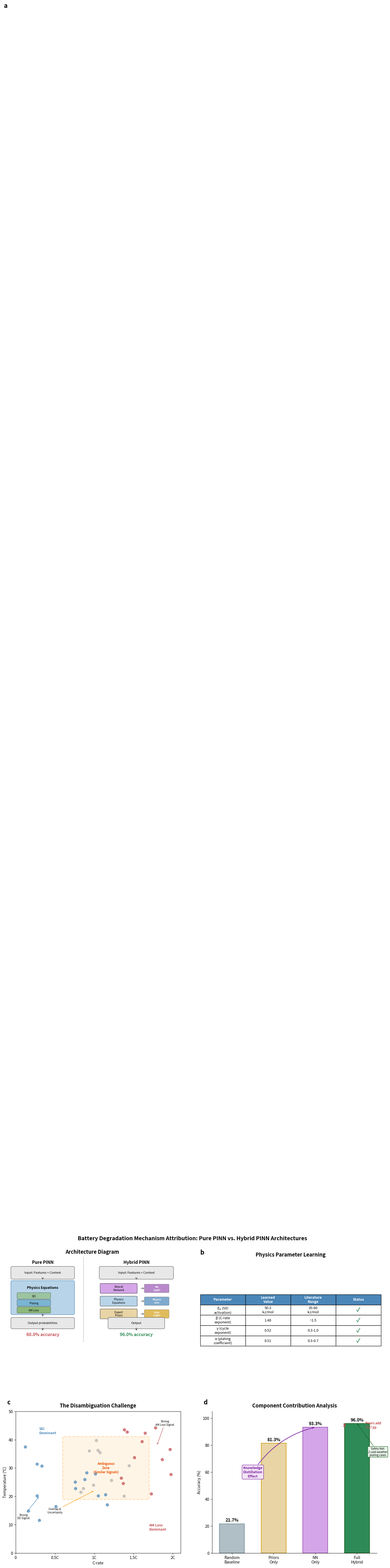

Recreate this plot in Python. (Note: this script raises an exception after producing the figure.)
"""
Regenerate pinn_architecture_comparison.png with correct numbers:
- Pure PINN: 60.0% (not 77.3%)
- Hybrid PINN: 96.0% (not 92.0%)
- Ablation: NN-only 93.3%, Priors-only 81.3%, Combined 96.0%
- New narrative: knowledge distillation effect, not "priors contribute >3x"
"""

import matplotlib
matplotlib.use('Agg')
import matplotlib.pyplot as plt
import matplotlib.patches as mpatches
from matplotlib.patches import FancyBboxPatch
import numpy as np

# Set up figure
fig = plt.figure(figsize=(14, 12))
fig.suptitle('Battery Degradation Mechanism Attribution: Pure PINN vs. Hybrid PINN Architectures', 
             fontsize=14, fontweight='bold', y=0.98)

# ============================================================
# Panel A: Architecture Diagram
# ============================================================
ax_a = fig.add_axes([0.02, 0.52, 0.45, 0.42])
ax_a.set_xlim(0, 10)
ax_a.set_ylim(0, 10)
ax_a.axis('off')
ax_a.text(0.0, 9.8, 'a', fontsize=16, fontweight='bold', transform=ax_a.transAxes, va='top')
ax_a.text(5.0, 9.7, 'Architecture Diagram', fontsize=13, fontweight='bold', ha='center')

# Pure PINN side
ax_a.text(2.2, 9.0, 'Pure PINN', fontsize=11, fontweight='bold', ha='center')

# Input box
rect = FancyBboxPatch((0.5, 8.0), 3.4, 0.7, boxstyle="round,pad=0.1", 
                       facecolor='#E8E8E8', edgecolor='#666666', linewidth=1)
ax_a.add_patch(rect)
ax_a.text(2.2, 8.35, 'Input: Features + Context', fontsize=8, ha='center', va='center')

# Arrow
ax_a.annotate('', xy=(2.2, 7.8), xytext=(2.2, 8.0),
              arrowprops=dict(arrowstyle='->', color='#666666', lw=1.5))

# Physics Equations box
rect = FancyBboxPatch((0.5, 5.5), 3.4, 2.2, boxstyle="round,pad=0.1", 
                       facecolor='#B8D4E8', edgecolor='#4A86B8', linewidth=1)
ax_a.add_patch(rect)
ax_a.text(2.2, 7.3, 'Physics Equations', fontsize=9, fontweight='bold', ha='center', va='center')

# Mechanism boxes inside
for j, (name, color) in enumerate([('SEI', '#9BC4A0'), ('Plating', '#7AB5D4'), ('AM Loss', '#8DB87A')]):
    y_pos = 6.7 - j * 0.5
    rect = FancyBboxPatch((0.8, y_pos-0.15), 1.8, 0.35, boxstyle="round,pad=0.05",
                           facecolor=color, edgecolor='#333333', linewidth=0.5)
    ax_a.add_patch(rect)
    ax_a.text(1.7, y_pos, name, fontsize=7, ha='center', va='center')

# Arrow  
ax_a.annotate('', xy=(2.2, 5.2), xytext=(2.2, 5.5),
              arrowprops=dict(arrowstyle='->', color='#666666', lw=1.5))

# Output box
rect = FancyBboxPatch((0.5, 4.5), 3.4, 0.6, boxstyle="round,pad=0.1",
                       facecolor='#E8E8E8', edgecolor='#666666', linewidth=1)
ax_a.add_patch(rect)
ax_a.text(2.2, 4.8, 'Output probabilities', fontsize=8, ha='center', va='center')

# Arrow
ax_a.annotate('', xy=(2.2, 4.2), xytext=(2.2, 4.5),
              arrowprops=dict(arrowstyle='->', color='#666666', lw=1.5))

# Accuracy
ax_a.text(2.2, 3.9, '60.0% accuracy', fontsize=11, fontweight='bold', ha='center', color='#C44E52')

# Hybrid PINN side
ax_a.text(7.5, 9.0, 'Hybrid PINN', fontsize=11, fontweight='bold', ha='center')

# Input box
rect = FancyBboxPatch((5.5, 8.0), 4.0, 0.7, boxstyle="round,pad=0.1",
                       facecolor='#E8E8E8', edgecolor='#666666', linewidth=1)
ax_a.add_patch(rect)
ax_a.text(7.5, 8.35, 'Input: Features + Context', fontsize=8, ha='center', va='center')

# Arrow
ax_a.annotate('', xy=(7.5, 7.8), xytext=(7.5, 8.0),
              arrowprops=dict(arrowstyle='->', color='#666666', lw=1.5))

# Three components
components = [
    ('Neural\nNetwork', '#D4A5E8', 'NN\nLogits', '#9B59B6'),
    ('Physics\nEquations', '#B8D4E8', 'Physics\nLoss', '#4A86B8'),
    ('Expert\nPriors', '#E8D4A5', 'Prior\nLogits', '#D4A017'),
]

for j, (name, bg_color, output_name, out_color) in enumerate(components):
    y_pos = 7.2 - j * 0.9
    # Component box
    rect = FancyBboxPatch((5.5, y_pos-0.25), 2.0, 0.6, boxstyle="round,pad=0.05",
                           facecolor=bg_color, edgecolor='#333333', linewidth=0.8)
    ax_a.add_patch(rect)
    ax_a.text(6.5, y_pos+0.05, name, fontsize=7, ha='center', va='center')
    
    # Arrow
    ax_a.annotate('', xy=(8.0, y_pos+0.05), xytext=(7.7, y_pos+0.05),
                  arrowprops=dict(arrowstyle='->', color='#666666', lw=1))
    
    # Output box
    rect = FancyBboxPatch((8.0, y_pos-0.2), 1.3, 0.5, boxstyle="round,pad=0.05",
                           facecolor=out_color, edgecolor='#333333', linewidth=0.5, alpha=0.7)
    ax_a.add_patch(rect)
    ax_a.text(8.65, y_pos+0.05, output_name, fontsize=6, ha='center', va='center', color='white', fontweight='bold')

# Output box
rect = FancyBboxPatch((6.0, 4.5), 3.0, 0.6, boxstyle="round,pad=0.1",
                       facecolor='#E8E8E8', edgecolor='#666666', linewidth=1)
ax_a.add_patch(rect)
ax_a.text(7.5, 4.8, 'Output', fontsize=8, ha='center', va='center')

# Arrow
ax_a.annotate('', xy=(7.5, 4.2), xytext=(7.5, 4.5),
              arrowprops=dict(arrowstyle='->', color='#666666', lw=1.5))

# Accuracy
ax_a.text(7.5, 3.9, '96.0% accuracy', fontsize=11, fontweight='bold', ha='center', color='#2E8B57')

# Dividing line
ax_a.plot([4.5, 4.5], [3.5, 9.5], '--', color='#999999', lw=1)

# ============================================================
# Panel B: Physics Parameter Learning (Table)
# ============================================================
ax_b = fig.add_axes([0.52, 0.52, 0.46, 0.42])
ax_b.axis('off')
ax_b.text(0.0, 1.0, 'b', fontsize=16, fontweight='bold', transform=ax_b.transAxes, va='top')
ax_b.text(0.5, 0.95, 'Physics Parameter Learning', fontsize=13, fontweight='bold', 
          ha='center', transform=ax_b.transAxes)

# Table data
cols = ['Parameter', 'Learned\nValue', 'Literature\nRange', 'Status']
rows = [
    ['$E_a$ (SEI\nactivation)', '50.3\nkJ/mol', '35-60\nkJ/mol', '✓'],
    ['β (C-rate\nexponent)', '1.48', '~1.5', '✓'],
    ['γ (cycle\nexponent)', '0.52', '0.3-1.0', '✓'],
    ['α (plating\ncoefficient)', '0.51', '0.3-0.7', '✓'],
]

table = ax_b.table(cellText=rows, colLabels=cols, loc='center',
                   cellLoc='center', colColours=['#4A86B8']*4)
table.auto_set_font_size(False)
table.set_fontsize(9)
table.scale(1, 2.2)

# Style header
for j in range(4):
    table[0, j].set_text_props(color='white', fontweight='bold')
    table[0, j].set_facecolor('#4A86B8')

# Style check marks
for i in range(1, 5):
    table[i, 3].set_text_props(color='#2E8B57', fontsize=14, fontweight='bold')

# ============================================================
# Panel C: Disambiguation Challenge (Scatter plot)
# ============================================================
ax_c = fig.add_axes([0.05, 0.04, 0.42, 0.42])
ax_c.text(-0.05, 1.05, 'c', fontsize=16, fontweight='bold', transform=ax_c.transAxes)
ax_c.set_title('The Disambiguation Challenge', fontsize=13, fontweight='bold', pad=10)

# Generate scatter data
np.random.seed(42)
# SEI dominant points (low C-rate, various temps)
sei_crates = np.random.uniform(0.1, 1.2, 15)
sei_temps = np.random.uniform(10, 45, 15)

# AM loss dominant points (high C-rate)
am_crates = np.random.uniform(1.3, 2.0, 12)
am_temps = np.random.uniform(20, 45, 12)

# Ambiguous zone
amb_crates = np.random.uniform(0.8, 1.5, 10)
amb_temps = np.random.uniform(20, 40, 10)

ax_c.scatter(sei_crates, sei_temps, c='#4A86B8', s=50, alpha=0.7, label='SEI Dominant', zorder=3)
ax_c.scatter(am_crates, am_temps, c='#C44E52', s=50, alpha=0.7, label='AM Loss Dominant', zorder=3)
ax_c.scatter(amb_crates, amb_temps, c='#999999', s=50, alpha=0.5, label='Ambiguous', zorder=3)

# Ambiguous zone rectangle
rect = mpatches.FancyBboxPatch((0.7, 19), 0.9, 22, boxstyle="round,pad=0.1",
                                facecolor='#FFE0B2', edgecolor='#FF9800', 
                                linewidth=2, linestyle='--', alpha=0.3)
ax_c.add_patch(rect)
ax_c.text(1.15, 30, 'Ambiguous\nZone\n(Similar Signals)', fontsize=8, 
          ha='center', va='center', style='italic', color='#E65100', fontweight='bold')

# Region labels
ax_c.text(0.3, 42, 'SEI\nDominant', fontsize=9, fontweight='bold', color='#4A86B8')
ax_c.text(1.7, 8, 'AM Loss\nDominant', fontsize=9, fontweight='bold', color='#C44E52')

ax_c.set_xlabel('C-rate', fontsize=10)
ax_c.set_ylabel('Temperature (°C)', fontsize=10)
ax_c.set_xlim(0, 2.1)
ax_c.set_ylim(0, 50)
ax_c.set_xticks([0, 0.5, 1.0, 1.5, 2.0])
ax_c.set_xticklabels(['0', '0.5C', '1C', '1.5C', '2C'])

# Annotations
ax_c.annotate('Strong\nSEI Signal', xy=(0.3, 20), fontsize=7, ha='center',
              arrowprops=dict(arrowstyle='->', color='#4A86B8'), xytext=(0.1, 12))
ax_c.annotate('Strong\nAM Loss Signal', xy=(1.8, 38), fontsize=7, ha='center',
              arrowprops=dict(arrowstyle='->', color='#C44E52'), xytext=(1.9, 45))
ax_c.annotate('Overlap &\nUncertainty', xy=(1.0, 22), fontsize=7, ha='center',
              arrowprops=dict(arrowstyle='->', color='#FF9800'), xytext=(0.5, 14))

# ============================================================
# Panel D: Component Contribution Analysis (NEW - Knowledge Distillation)
# ============================================================
ax_d = fig.add_axes([0.55, 0.04, 0.42, 0.42])
ax_d.text(-0.05, 1.05, 'd', fontsize=16, fontweight='bold', transform=ax_d.transAxes)
ax_d.set_title('Component Contribution Analysis', fontsize=13, fontweight='bold', pad=10)

# Stacked bar showing the corrected breakdown
# Full model: 96.0%, NN-only: 93.3%, Priors-only: 81.3%, Random: 21.7%
categories = ['Random\nBaseline', 'Priors\nOnly', 'NN\nOnly', 'Full\nHybrid']
values = [21.7, 81.3, 93.3, 96.0]
colors = ['#B0BEC5', '#E8D4A5', '#D4A5E8', '#2E8B57']
edge_colors = ['#78909C', '#D4A017', '#9B59B6', '#1B5E20']

bars = ax_d.bar(categories, values, color=colors, edgecolor=edge_colors, linewidth=1.5, width=0.6)

# Add value labels on bars
for bar, val in zip(bars, values):
    ax_d.text(bar.get_x() + bar.get_width()/2, bar.get_height() + 1, 
              f'{val}%', ha='center', va='bottom', fontsize=11, fontweight='bold')

# Add annotation arrows showing contributions
ax_d.annotate('', xy=(2.7, 93.3), xytext=(2.7, 96.0),
              arrowprops=dict(arrowstyle='<->', color='#C44E52', lw=2))
ax_d.text(3.2, 94.7, 'Priors add\n+2.7 pp', fontsize=8, fontweight='bold', 
          color='#C44E52', va='center')

# Knowledge distillation annotation
ax_d.annotate('Knowledge\nDistillation\nEffect', 
              xy=(2, 93.3), xytext=(0.5, 60),
              fontsize=9, fontweight='bold', color='#7B1FA2',
              ha='center', va='center',
              arrowprops=dict(arrowstyle='->', color='#7B1FA2', lw=1.5,
                            connectionstyle='arc3,rad=-0.2'),
              bbox=dict(boxstyle='round,pad=0.3', facecolor='#F3E5F5', edgecolor='#7B1FA2'))

# Safety net annotation
ax_d.annotate('Safety Net:\n2 cold-weather\nplating cases', 
              xy=(3, 96.0), xytext=(3.5, 75),
              fontsize=7, ha='center', va='center',
              arrowprops=dict(arrowstyle='->', color='#1B5E20', lw=1),
              bbox=dict(boxstyle='round,pad=0.2', facecolor='#E8F5E9', edgecolor='#1B5E20'))

ax_d.set_ylabel('Accuracy (%)', fontsize=10)
ax_d.set_ylim(0, 105)
ax_d.spines['top'].set_visible(False)
ax_d.spines['right'].set_visible(False)

plt.savefig('Casual_Attribution_reports/pinn_architecture_comparison.png', 
            dpi=150, bbox_inches='tight', facecolor='white')
print("✅ Saved pinn_architecture_comparison.png")
plt.close()
